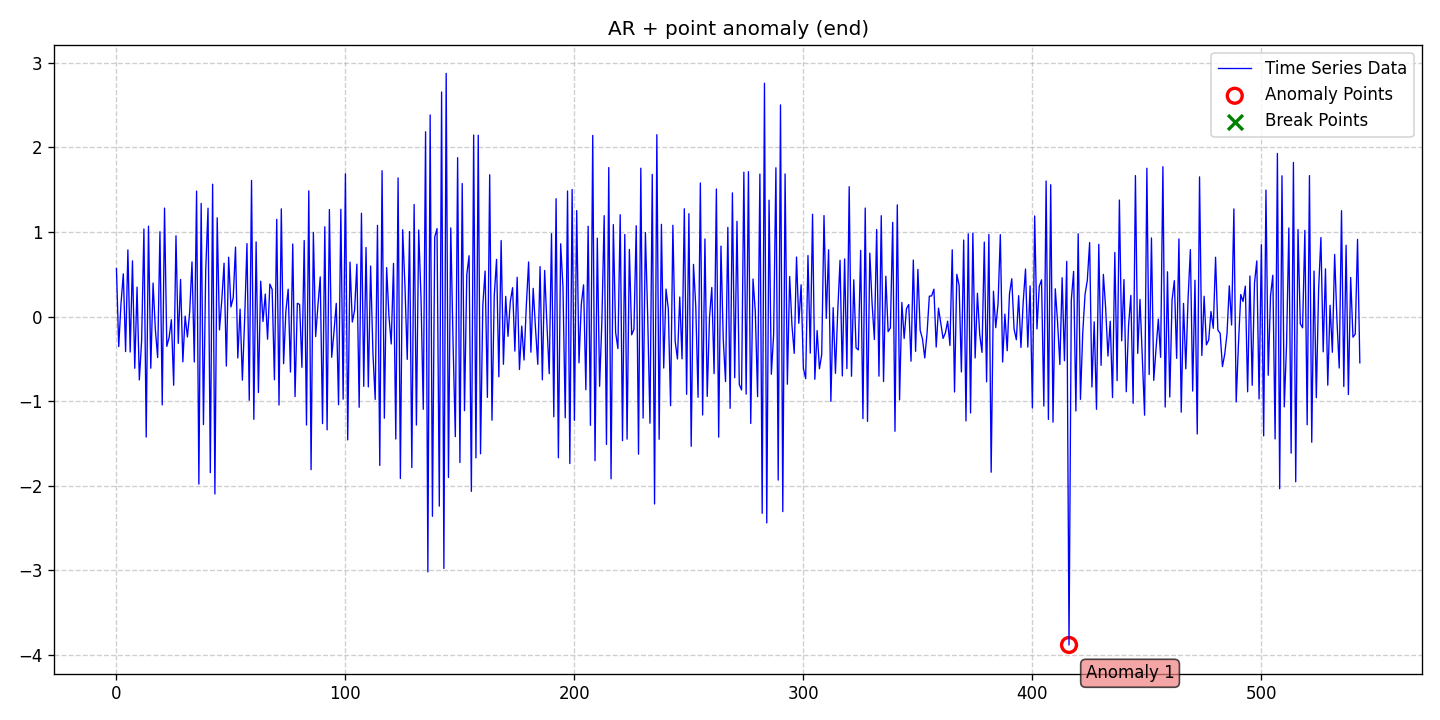

The data file committed next to this chart (first rows):
date, data, stationary, det_lin_up, det_lin_down, det_quad, det_cubic, det_exp, det_damped, stoc_trend, volatility, single_seas, multiple_seas, point_anom_single, point_anom_multi, collect_anom, context_anom, mean_shift, var_shift, trend_shift, point_anom_count, point_anom_location, point_anom_point, collect_anom_count
2020-01-01, 0.568, 0, 0, 0, 0, 0, 0, 0, 0, 0, 0, 0, 1, 0, 0, 0, 0, 0, 0, 1, end, [416], 0
2020-01-02, -0.3547, 0, 0, 0, 0, 0, 0, 0, 0, 0, 0, 0, 1, 0, 0, 0, 0, 0, 0, 1, end, [416], 0
2020-01-03, 0.1564, 0, 0, 0, 0, 0, 0, 0, 0, 0, 0, 0, 1, 0, 0, 0, 0, 0, 0, 1, end, [416], 0
2020-01-04, 0.5054, 0, 0, 0, 0, 0, 0, 0, 0, 0, 0, 0, 1, 0, 0, 0, 0, 0, 0, 1, end, [416], 0
2020-01-05, -0.4137, 0, 0, 0, 0, 0, 0, 0, 0, 0, 0, 0, 1, 0, 0, 0, 0, 0, 0, 1, end, [416], 0
2020-01-06, 0.7884, 0, 0, 0, 0, 0, 0, 0, 0, 0, 0, 0, 1, 0, 0, 0, 0, 0, 0, 1, end, [416], 0
2020-01-07, -0.4183, 0, 0, 0, 0, 0, 0, 0, 0, 0, 0, 0, 1, 0, 0, 0, 0, 0, 0, 1, end, [416], 0
2020-01-08, 0.6585, 0, 0, 0, 0, 0, 0, 0, 0, 0, 0, 0, 1, 0, 0, 0, 0, 0, 0, 1, end, [416], 0
2020-01-09, -0.6111, 0, 0, 0, 0, 0, 0, 0, 0, 0, 0, 0, 1, 0, 0, 0, 0, 0, 0, 1, end, [416], 0
2020-01-10, 0.3481, 0, 0, 0, 0, 0, 0, 0, 0, 0, 0, 0, 1, 0, 0, 0, 0, 0, 0, 1, end, [416], 0
2020-01-11, -0.7489, 0, 0, 0, 0, 0, 0, 0, 0, 0, 0, 0, 1, 0, 0, 0, 0, 0, 0, 1, end, [416], 0
2020-01-12, -0.2866, 0, 0, 0, 0, 0, 0, 0, 0, 0, 0, 0, 1, 0, 0, 0, 0, 0, 0, 1, end, [416], 0
2020-01-13, 1.036, 0, 0, 0, 0, 0, 0, 0, 0, 0, 0, 0, 1, 0, 0, 0, 0, 0, 0, 1, end, [416], 0
2020-01-14, -1.424, 0, 0, 0, 0, 0, 0, 0, 0, 0, 0, 0, 1, 0, 0, 0, 0, 0, 0, 1, end, [416], 0
2020-01-15, 1.068, 0, 0, 0, 0, 0, 0, 0, 0, 0, 0, 0, 1, 0, 0, 0, 0, 0, 0, 1, end, [416], 0
2020-01-16, -0.6103, 0, 0, 0, 0, 0, 0, 0, 0, 0, 0, 0, 1, 0, 0, 0, 0, 0, 0, 1, end, [416], 0
2020-01-17, 0.3959, 0, 0, 0, 0, 0, 0, 0, 0, 0, 0, 0, 1, 0, 0, 0, 0, 0, 0, 1, end, [416], 0
2020-01-18, -0.1549, 0, 0, 0, 0, 0, 0, 0, 0, 0, 0, 0, 1, 0, 0, 0, 0, 0, 0, 1, end, [416], 0
2020-01-19, -0.484, 0, 0, 0, 0, 0, 0, 0, 0, 0, 0, 0, 1, 0, 0, 0, 0, 0, 0, 1, end, [416], 0
2020-01-20, 1.003, 0, 0, 0, 0, 0, 0, 0, 0, 0, 0, 0, 1, 0, 0, 0, 0, 0, 0, 1, end, [416], 0
2020-01-21, -1.044, 0, 0, 0, 0, 0, 0, 0, 0, 0, 0, 0, 1, 0, 0, 0, 0, 0, 0, 1, end, [416], 0
2020-01-22, 1.282, 0, 0, 0, 0, 0, 0, 0, 0, 0, 0, 0, 1, 0, 0, 0, 0, 0, 0, 1, end, [416], 0
2020-01-23, -0.3522, 0, 0, 0, 0, 0, 0, 0, 0, 0, 0, 0, 1, 0, 0, 0, 0, 0, 0, 1, end, [416], 0
2020-01-24, -0.2477, 0, 0, 0, 0, 0, 0, 0, 0, 0, 0, 0, 1, 0, 0, 0, 0, 0, 0, 1, end, [416], 0
2020-01-25, -0.03691, 0, 0, 0, 0, 0, 0, 0, 0, 0, 0, 0, 1, 0, 0, 0, 0, 0, 0, 1, end, [416], 0
2020-01-26, -0.8116, 0, 0, 0, 0, 0, 0, 0, 0, 0, 0, 0, 1, 0, 0, 0, 0, 0, 0, 1, end, [416], 0
2020-01-27, 0.9548, 0, 0, 0, 0, 0, 0, 0, 0, 0, 0, 0, 1, 0, 0, 0, 0, 0, 0, 1, end, [416], 0
2020-01-28, -0.3166, 0, 0, 0, 0, 0, 0, 0, 0, 0, 0, 0, 1, 0, 0, 0, 0, 0, 0, 1, end, [416], 0
2020-01-29, 0.4387, 0, 0, 0, 0, 0, 0, 0, 0, 0, 0, 0, 1, 0, 0, 0, 0, 0, 0, 1, end, [416], 0
2020-01-30, -0.535, 0, 0, 0, 0, 0, 0, 0, 0, 0, 0, 0, 1, 0, 0, 0, 0, 0, 0, 1, end, [416], 0
2020-01-31, 0.005508, 0, 0, 0, 0, 0, 0, 0, 0, 0, 0, 0, 1, 0, 0, 0, 0, 0, 0, 1, end, [416], 0
2020-02-01, -0.2415, 0, 0, 0, 0, 0, 0, 0, 0, 0, 0, 0, 1, 0, 0, 0, 0, 0, 0, 1, end, [416], 0
2020-02-02, 0.05992, 0, 0, 0, 0, 0, 0, 0, 0, 0, 0, 0, 1, 0, 0, 0, 0, 0, 0, 1, end, [416], 0
2020-02-03, 0.6466, 0, 0, 0, 0, 0, 0, 0, 0, 0, 0, 0, 1, 0, 0, 0, 0, 0, 0, 1, end, [416], 0
2020-02-04, -0.5371, 0, 0, 0, 0, 0, 0, 0, 0, 0, 0, 0, 1, 0, 0, 0, 0, 0, 0, 1, end, [416], 0
2020-02-05, 1.483, 0, 0, 0, 0, 0, 0, 0, 0, 0, 0, 0, 1, 0, 0, 0, 0, 0, 0, 1, end, [416], 0
2020-02-06, -1.98, 0, 0, 0, 0, 0, 0, 0, 0, 0, 0, 0, 1, 0, 0, 0, 0, 0, 0, 1, end, [416], 0
2020-02-07, 1.338, 0, 0, 0, 0, 0, 0, 0, 0, 0, 0, 0, 1, 0, 0, 0, 0, 0, 0, 1, end, [416], 0
2020-02-08, -1.276, 0, 0, 0, 0, 0, 0, 0, 0, 0, 0, 0, 1, 0, 0, 0, 0, 0, 0, 1, end, [416], 0
2020-02-09, 0.5551, 0, 0, 0, 0, 0, 0, 0, 0, 0, 0, 0, 1, 0, 0, 0, 0, 0, 0, 1, end, [416], 0
2020-02-10, 1.281, 0, 0, 0, 0, 0, 0, 0, 0, 0, 0, 0, 1, 0, 0, 0, 0, 0, 0, 1, end, [416], 0
2020-02-11, -1.845, 0, 0, 0, 0, 0, 0, 0, 0, 0, 0, 0, 1, 0, 0, 0, 0, 0, 0, 1, end, [416], 0
2020-02-12, 1.565, 0, 0, 0, 0, 0, 0, 0, 0, 0, 0, 0, 1, 0, 0, 0, 0, 0, 0, 1, end, [416], 0
2020-02-13, -2.097, 0, 0, 0, 0, 0, 0, 0, 0, 0, 0, 0, 1, 0, 0, 0, 0, 0, 0, 1, end, [416], 0
2020-02-14, 1.168, 0, 0, 0, 0, 0, 0, 0, 0, 0, 0, 0, 1, 0, 0, 0, 0, 0, 0, 1, end, [416], 0
2020-02-15, -0.1574, 0, 0, 0, 0, 0, 0, 0, 0, 0, 0, 0, 1, 0, 0, 0, 0, 0, 0, 1, end, [416], 0
2020-02-16, 0.1908, 0, 0, 0, 0, 0, 0, 0, 0, 0, 0, 0, 1, 0, 0, 0, 0, 0, 0, 1, end, [416], 0
2020-02-17, 0.6312, 0, 0, 0, 0, 0, 0, 0, 0, 0, 0, 0, 1, 0, 0, 0, 0, 0, 0, 1, end, [416], 0
2020-02-18, -0.5849, 0, 0, 0, 0, 0, 0, 0, 0, 0, 0, 0, 1, 0, 0, 0, 0, 0, 0, 1, end, [416], 0
2020-02-19, 0.7018, 0, 0, 0, 0, 0, 0, 0, 0, 0, 0, 0, 1, 0, 0, 0, 0, 0, 0, 1, end, [416], 0
2020-02-20, 0.1148, 0, 0, 0, 0, 0, 0, 0, 0, 0, 0, 0, 1, 0, 0, 0, 0, 0, 0, 1, end, [416], 0
2020-02-21, 0.2228, 0, 0, 0, 0, 0, 0, 0, 0, 0, 0, 0, 1, 0, 0, 0, 0, 0, 0, 1, end, [416], 0
2020-02-22, 0.8216, 0, 0, 0, 0, 0, 0, 0, 0, 0, 0, 0, 1, 0, 0, 0, 0, 0, 0, 1, end, [416], 0
2020-02-23, -0.4889, 0, 0, 0, 0, 0, 0, 0, 0, 0, 0, 0, 1, 0, 0, 0, 0, 0, 0, 1, end, [416], 0
2020-02-24, 0.08826, 0, 0, 0, 0, 0, 0, 0, 0, 0, 0, 0, 1, 0, 0, 0, 0, 0, 0, 1, end, [416], 0
2020-02-25, -0.7511, 0, 0, 0, 0, 0, 0, 0, 0, 0, 0, 0, 1, 0, 0, 0, 0, 0, 0, 1, end, [416], 0
2020-02-26, -0.02254, 0, 0, 0, 0, 0, 0, 0, 0, 0, 0, 0, 1, 0, 0, 0, 0, 0, 0, 1, end, [416], 0
2020-02-27, 0.8628, 0, 0, 0, 0, 0, 0, 0, 0, 0, 0, 0, 1, 0, 0, 0, 0, 0, 0, 1, end, [416], 0
2020-02-28, -0.9893, 0, 0, 0, 0, 0, 0, 0, 0, 0, 0, 0, 1, 0, 0, 0, 0, 0, 0, 1, end, [416], 0
2020-02-29, 1.61, 0, 0, 0, 0, 0, 0, 0, 0, 0, 0, 0, 1, 0, 0, 0, 0, 0, 0, 1, end, [416], 0
... 484 more rows
